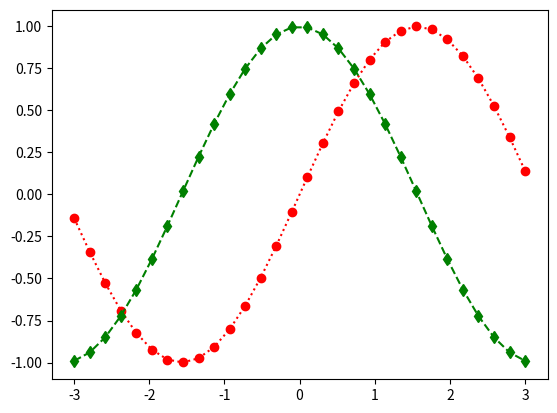

Python code for this plot:
import matplotlib.pyplot as plt
import numpy as np

x = np.linspace(-3,3,30)
s = np.sin(x)
c = np.cos(x)

plt.plot(x,s,'ro:')
plt.plot(x,c,'gd--')

plt.show()